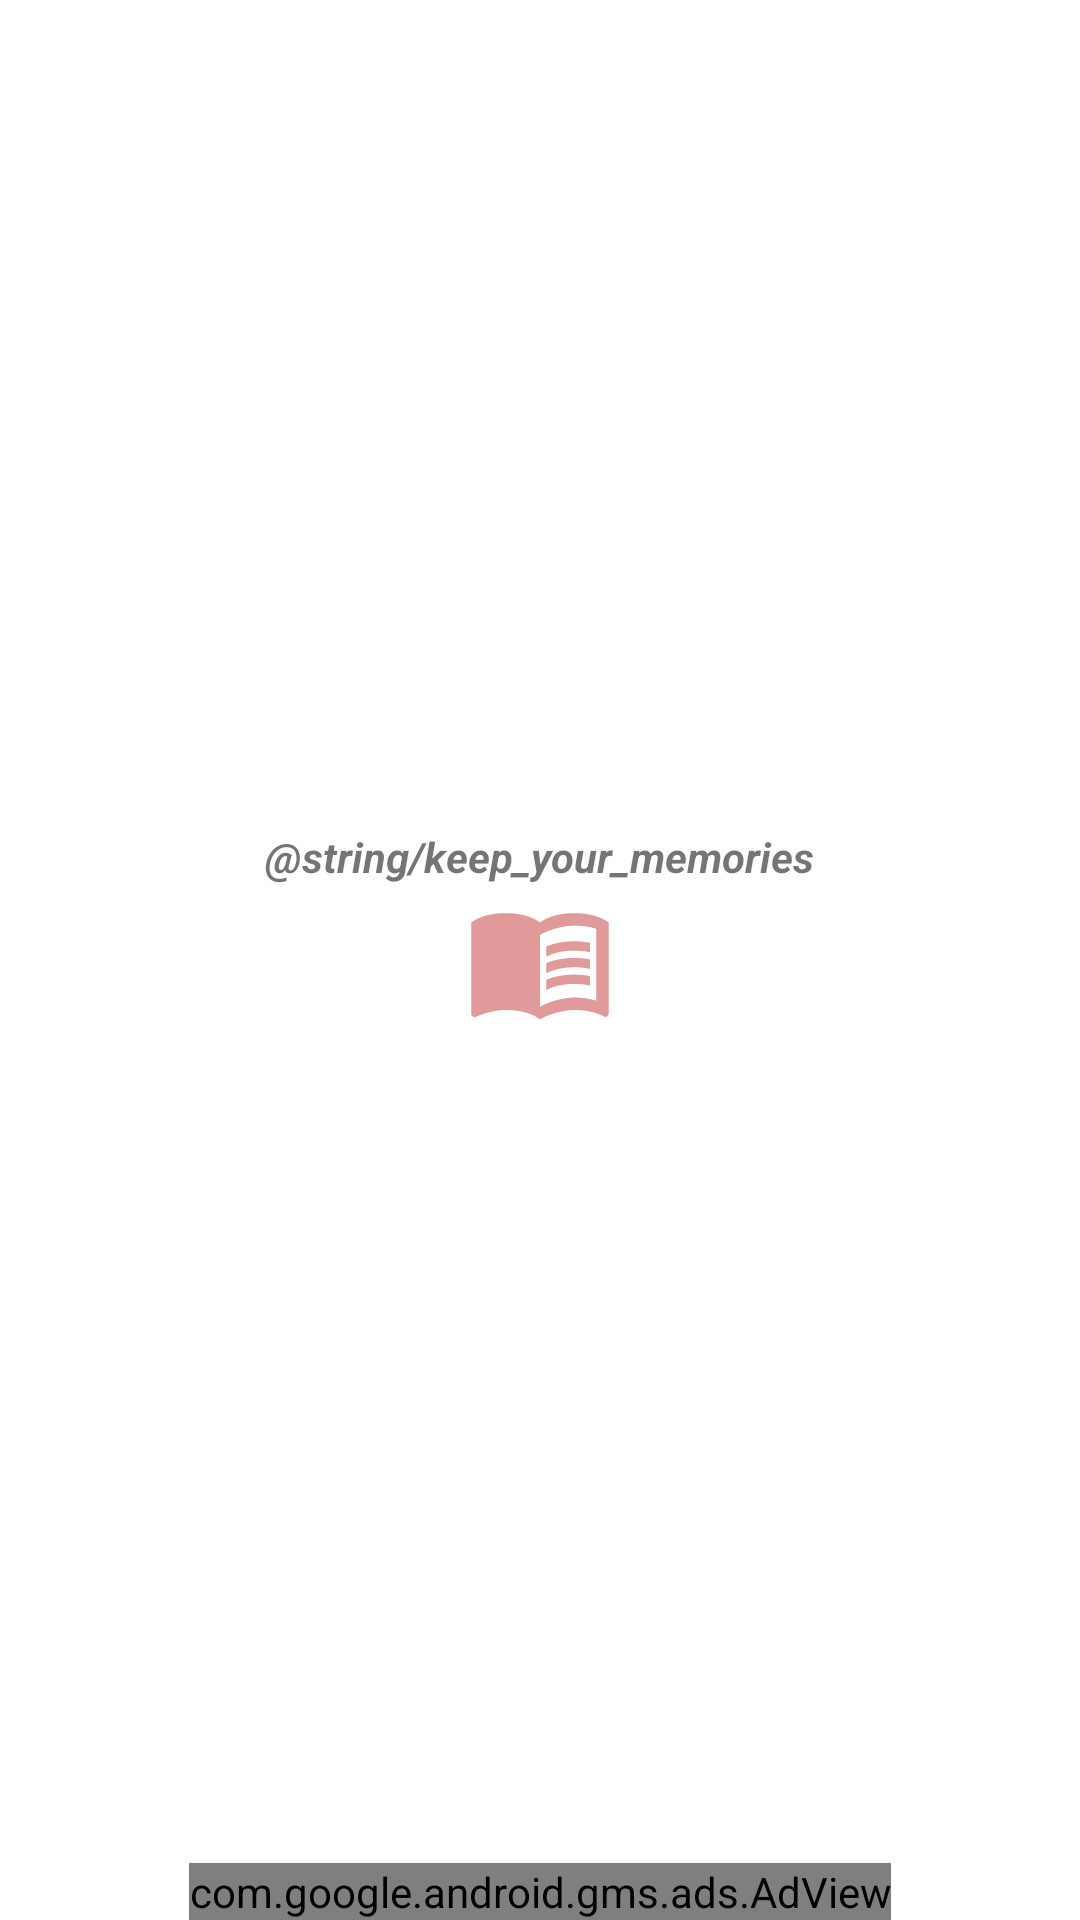

Produce the Android XML layout that renders to this screen, including the resource entries it uses.
<!-- AndroidManifest.xml: application theme Theme.MyDearDiary -->
<!-- res/layout/activity_splash.xml -->
<?xml version="1.0" encoding="utf-8"?>
<RelativeLayout xmlns:android="http://schemas.android.com/apk/res/android"
    xmlns:app="http://schemas.android.com/apk/res-auto"
    xmlns:tools="http://schemas.android.com/tools"
    android:layout_width="match_parent"
    android:layout_height="match_parent"
    tools:context=".adds.SplashActivity">

    <TextView
        android:layout_width="wrap_content"
        android:layout_height="wrap_content"
        android:layout_above="@+id/icon"
        android:layout_centerHorizontal="true"
        android:layout_marginStart="0dp"
        android:layout_marginEnd="0dp"
       android:paddingBottom="@dimen/_16sdp"
        android:text="@string/keep_your_memories"
        android:textStyle="bold|italic"
        android:textSize="@dimen/_16sdp">

    </TextView>

    <ImageView
        android:id="@+id/icon"
        android:layout_width="wrap_content"
        android:layout_height="wrap_content"
        android:layout_centerInParent="true"
        android:src="@drawable/icon_splash_screen" />

    <com.google.android.gms.ads.AdView
        xmlns:ads="http://schemas.android.com/apk/res-auto"
        android:id="@+id/adView"
        android:layout_width="wrap_content"
        android:layout_height="wrap_content"
        android:layout_centerHorizontal="true"
        android:layout_alignParentBottom="true"
        ads:adSize="BANNER"
        ads:adUnitId="ca-app-pub-3940256099942544/6300978111"
        />

</RelativeLayout>
<!-- resources referenced by this layout -->
<resources>
  <!-- drawable icon_splash_screen (drawable) -->
  <vector android:autoMirrored="true" android:height="50dp"
      android:tint="#E19A9A" android:viewportHeight="24"
      android:viewportWidth="24" android:width="50dp" xmlns:android="http://schemas.android.com/apk/res/android">
      <path android:fillColor="@android:color/white" android:pathData="M21,5c-1.11,-0.35 -2.33,-0.5 -3.5,-0.5c-1.95,0 -4.05,0.4 -5.5,1.5c-1.45,-1.1 -3.55,-1.5 -5.5,-1.5S2.45,4.9 1,6v14.65c0,0.25 0.25,0.5 0.5,0.5c0.1,0 0.15,-0.05 0.25,-0.05C3.1,20.45 5.05,20 6.5,20c1.95,0 4.05,0.4 5.5,1.5c1.35,-0.85 3.8,-1.5 5.5,-1.5c1.65,0 3.35,0.3 4.75,1.05c0.1,0.05 0.15,0.05 0.25,0.05c0.25,0 0.5,-0.25 0.5,-0.5V6C22.4,5.55 21.75,5.25 21,5zM21,18.5c-1.1,-0.35 -2.3,-0.5 -3.5,-0.5c-1.7,0 -4.15,0.65 -5.5,1.5V8c1.35,-0.85 3.8,-1.5 5.5,-1.5c1.2,0 2.4,0.15 3.5,0.5V18.5z"/>
      <path android:fillColor="@android:color/white" android:pathData="M17.5,10.5c0.88,0 1.73,0.09 2.5,0.26V9.24C19.21,9.09 18.36,9 17.5,9c-1.7,0 -3.24,0.29 -4.5,0.83v1.66C14.13,10.85 15.7,10.5 17.5,10.5z"/>
      <path android:fillColor="@android:color/white" android:pathData="M13,12.49v1.66c1.13,-0.64 2.7,-0.99 4.5,-0.99c0.88,0 1.73,0.09 2.5,0.26V11.9c-0.79,-0.15 -1.64,-0.24 -2.5,-0.24C15.8,11.66 14.26,11.96 13,12.49z"/>
      <path android:fillColor="@android:color/white" android:pathData="M17.5,14.33c-1.7,0 -3.24,0.29 -4.5,0.83v1.66c1.13,-0.64 2.7,-0.99 4.5,-0.99c0.88,0 1.73,0.09 2.5,0.26v-1.52C19.21,14.41 18.36,14.33 17.5,14.33z"/>
  </vector>
  <style name="Theme.MyDearDiary" parent="Base.Theme.MyDearDiary" />
  <style name="Base.Theme.MyDearDiary" parent="Theme.MaterialComponents.DayNight.DarkActionBar">
          
          <item name="colorPrimary">#EC9D9D</item>
          <item name="android:statusBarColor">#E88B8B</item>
  
          
      </style>
</resources>
